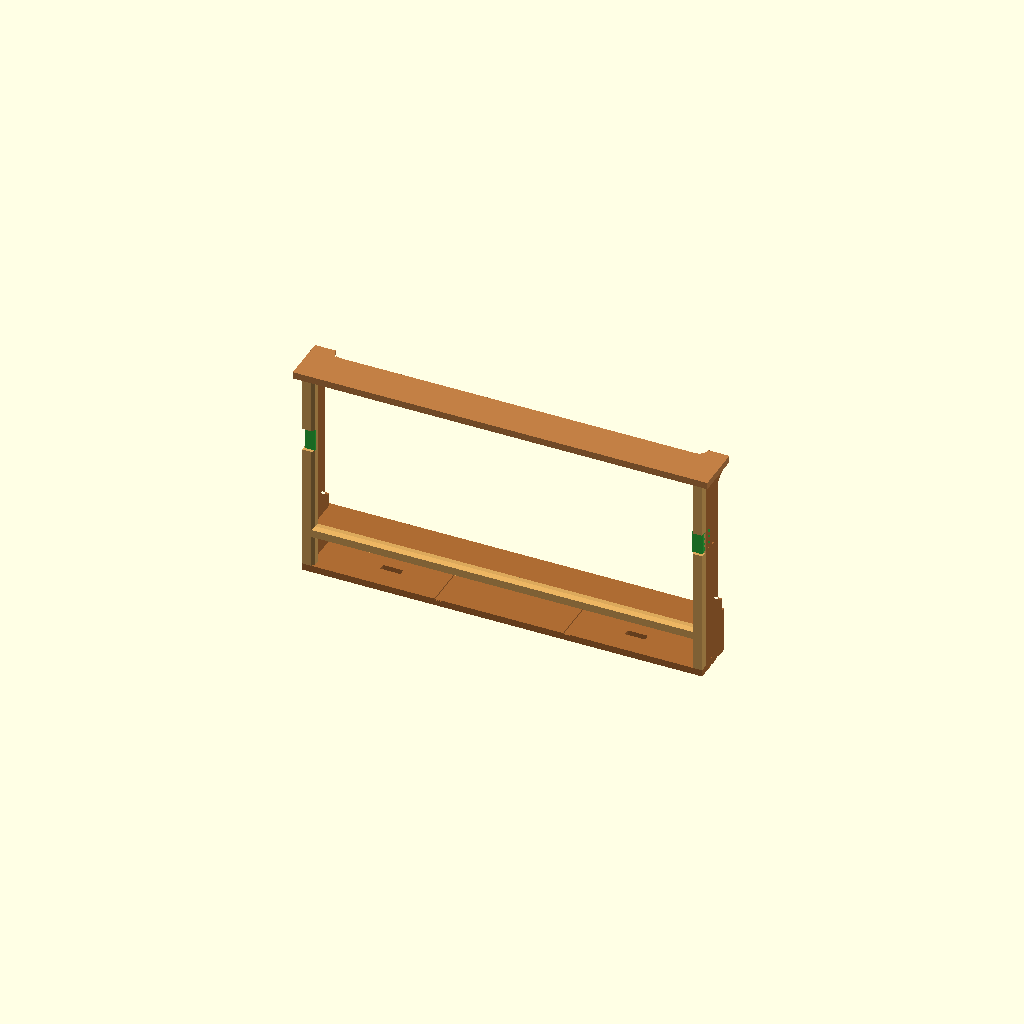
Cell 1 — every parameter at its default value.
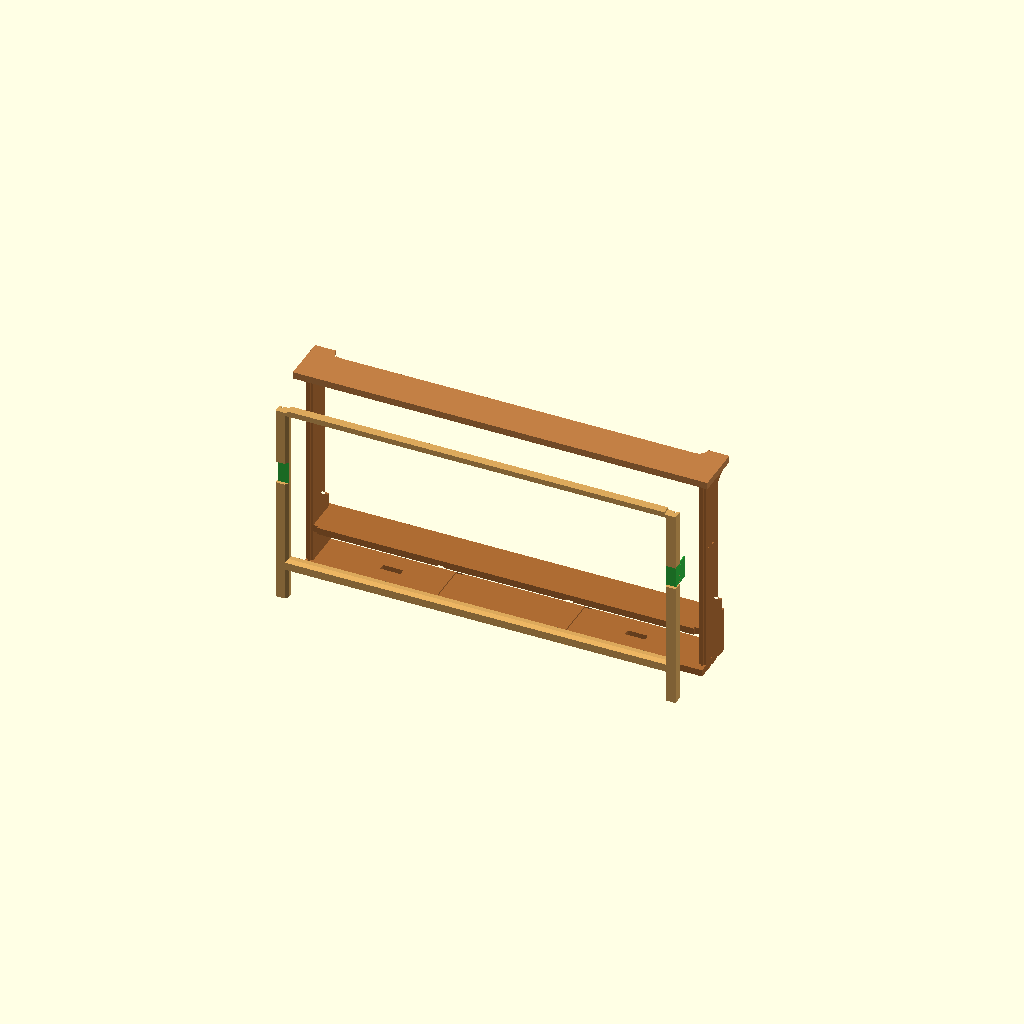
Cell 2 — panel_selection set to "exploded", the other parameters unchanged.
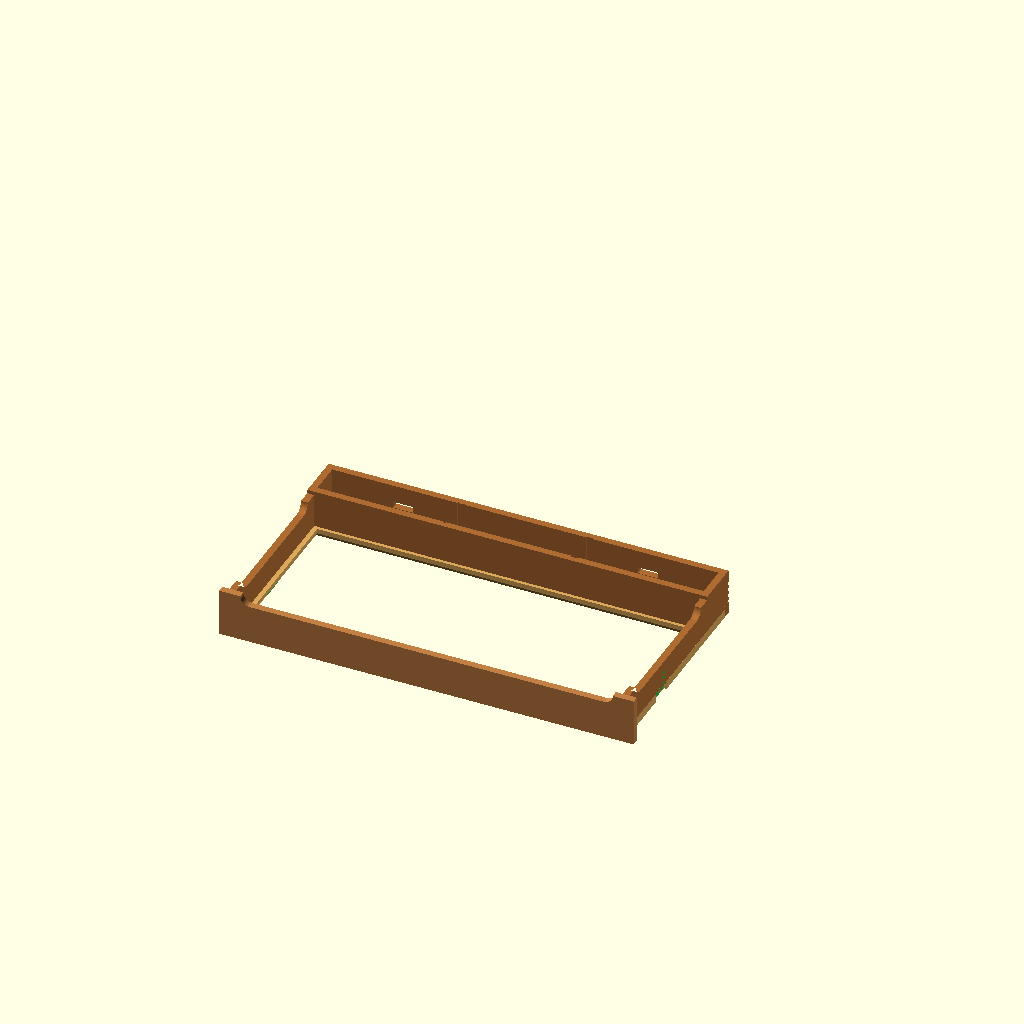
Cell 3: component_orientation = "print" (everything else at default).
One fixed orthographic camera (rotation 55°, 0°, 25°; colour scheme Cornfield) for every cell.
OpenSCAD source file v1.1/cad/components/wooden_panels.scad:
// ============================================================================
// Wooden panels with their associated oak trim
//
// The oak pieces remain separate physical parts, but are presented together
// with the wooden panel to which they belong. In exploded mode the oak trim is
// moved forward so the joint between plywood and oak remains visible.
// ============================================================================

/* [Component view] */

panel_selection = "assembled"; // [assembled,exploded,all_unique,left_side_panel,right_side_panel,top_panel,middle_panel,bottom_panel]
component_orientation = "model"; // [model,print]
include_side_guides = true;

include <../assemblies/display_case_core.scad>

module wooden_panel_with_oak(
    panel="left_side_panel",
    exploded=false,
    include_side_guides=true
) {
    oak_offset_y = exploded ? eiken_lijst_explode_y : 0;

    if(panel=="left_side_panel") {
        houten_zijwand(false);
        translate([0,oak_offset_y,0])
            eiken_lijst_links(include_side_guides);

    } else if(panel=="right_side_panel") {
        houten_zijwand(true);
        translate([0,oak_offset_y,0])
            eiken_lijst_rechts(include_side_guides);

    } else if(panel=="top_panel") {
        houten_bovenkap();
        translate([0,oak_offset_y,0])
            eiken_lijst_boven();

    } else if(panel=="middle_panel") {
        houten_tussenbodem();
        translate([0,oak_offset_y,0])
            eiken_lijst_onder();

    } else if(panel=="bottom_panel") {
        houten_onderbodem();
    }
}

module wooden_panels_assembly(
    exploded=false,
    include_side_guides=true
) {
    wooden_panel_with_oak("left_side_panel",exploded,include_side_guides);
    wooden_panel_with_oak("right_side_panel",exploded,include_side_guides);
    wooden_panel_with_oak("top_panel",exploded,include_side_guides);
    wooden_panel_with_oak("middle_panel",exploded,include_side_guides);
    wooden_panel_with_oak("bottom_panel",exploded,include_side_guides);
}

module wooden_panels_unique(include_side_guides=true) {
    // Keep the real assembly coordinates so every joint can still be checked.
    // Each physical panel is shown once; left and right remain separate because
    // their machining and clamp recesses are mirrored.
    wooden_panels_assembly(true,include_side_guides);
}

module wooden_panels_view(
    selection="assembled",
    orientation="model",
    include_side_guides=true
) {
    rotate_for_print = orientation=="print" ? [90,0,0] : [0,0,0];

    rotate(rotate_for_print) {
        if(selection=="assembled")
            wooden_panels_assembly(false,include_side_guides);
        else if(selection=="exploded")
            wooden_panels_assembly(true,include_side_guides);
        else if(selection=="all_unique")
            wooden_panels_unique(include_side_guides);
        else
            wooden_panel_with_oak(selection,false,include_side_guides);
    }
}

wooden_panels_view(
    panel_selection,
    component_orientation,
    include_side_guides
);
Customizer parameters (derived from the source; name, type, default, range or options):
panel_selection: string, default "assembled", options "assembled", "exploded", "all_unique", "left_side_panel", "right_side_panel", "top_panel", "middle_panel", "bottom_panel"
component_orientation: string, default "model", options "model", "print"
include_side_guides: bool, default true
